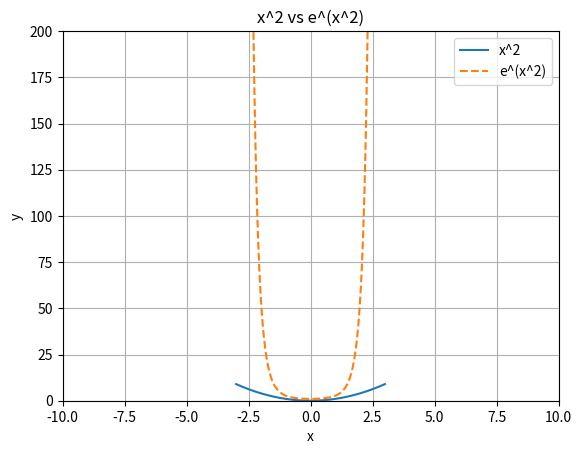

Generate this figure with matplotlib:
import matplotlib.pyplot as plt
import numpy as np


def x_squared(x):
    return x**2


def exp_squared(x):
    return np.exp(x_squared(x))


# Use numpy to create a smooth range of x values
xs = np.linspace(-3, 3, 1000)

# Calculate y values for each function
y_x_squared = x_squared(xs)
y_exp_squared = exp_squared(xs)


# Print out values at every major x value (e.g., every 100th point)
print("x values\t x^2\t\t e^(x^2)")
print("---------------------------------------")
for i in range(0, len(xs), 100):
    print(f"{xs[i]:.2f}\t\t {y_x_squared[i]:.2f}\t\t {y_exp_squared[i]:.2f}")


# plt.plot(xs, [np.exp(x) for x in xs], "-", label="ex")
plt.plot(xs, x_squared(xs), "-", label="x^2")
plt.plot(xs, exp_squared(xs), "--", label="e^(x^2)")
plt.legend()
plt.title("x^2 vs e^(x^2)")
plt.xlabel("x")
plt.ylabel("y")
# Set limits for x and y axes
plt.xlim(-10, 10)
plt.ylim(0, 200)  # Adjust the y-axis limit as needed
plt.grid(True)
plt.show()

# Main thing that this shows is how much faster e^x^2 grows relative to x^2
